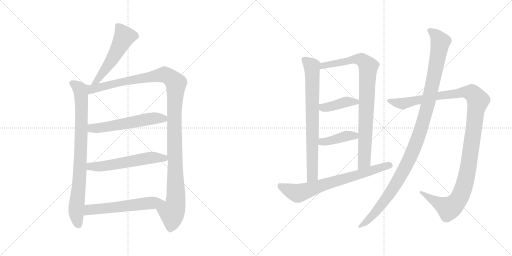
t = 0.00 s
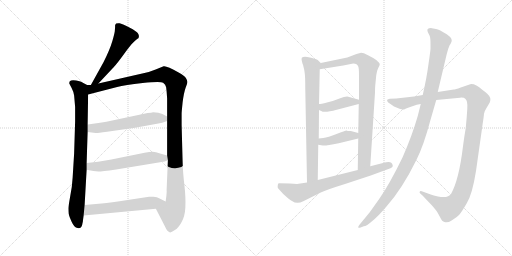
t = 2.25 s
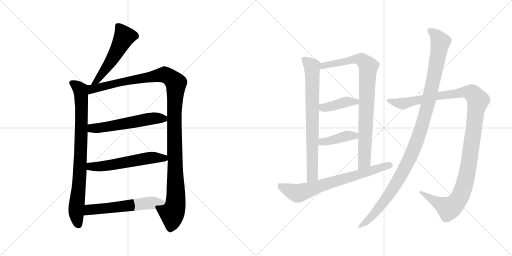
t = 4.50 s
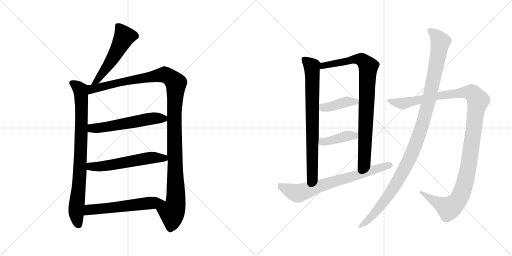
t = 6.75 s
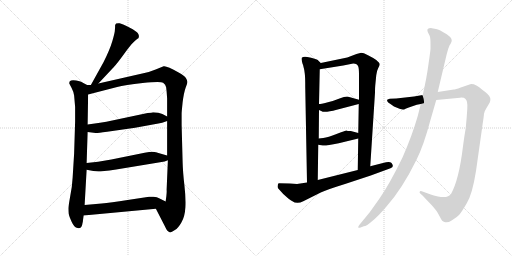
t = 9.01 s
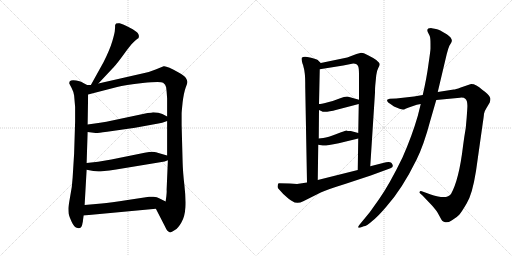
t = 11.26 s

The animated SVG that drew these frames (rendered in a browser with its animation timeline set to each time). Animation: 13 CSS @keyframes rules; one cycle of 11.26 s.

<svg version="1.1" viewBox="0 0 2048 1024" xmlns="http://www.w3.org/2000/svg">
  <g stroke="lightgray" stroke-dasharray="1,1" stroke-width="1" transform="scale(4, 4)">
    <line x1="0" y1="0" x2="256" y2="256"></line>
    <line x1="256" y1="0" x2="0" y2="256"></line>
    <line x1="128" y1="0" x2="128" y2="256"></line>
    <line x1="0" y1="128" x2="256" y2="128"></line>
    <line x1="256" y1="0" x2="512" y2="256"></line>
    <line x1="512" y1="0" x2="256" y2="256"></line>
    <line x1="384" y1="0" x2="384" y2="256"></line>
    <line x1="256" y1="128" x2="512" y2="128"></line>
  </g>
<g transform="scale(1, -1) translate(0, -850)">
   <style type="text/css">
    @keyframes keyframes0 {
      from {
       stroke: black;
       stroke-dashoffset: 535;
       stroke-width: 128;
       }
       64% {
       animation-timing-function: step-end;
       stroke: black;
       stroke-dashoffset: 0;
       stroke-width: 128;
       }
       to {
       stroke: black;
       stroke-width: 1024;
       }
       }
       #make-me-a-hanzi-animation-0 {
         animation: keyframes0 0.685384s both;
         animation-delay: 0.000000s;
         animation-timing-function: linear;
       }
    @keyframes keyframes1 {
      from {
       stroke: black;
       stroke-dashoffset: 841;
       stroke-width: 128;
       }
       73% {
       animation-timing-function: step-end;
       stroke: black;
       stroke-dashoffset: 0;
       stroke-width: 128;
       }
       to {
       stroke: black;
       stroke-width: 1024;
       }
       }
       #make-me-a-hanzi-animation-1 {
         animation: keyframes1 0.934408s both;
         animation-delay: 0.685384s;
         animation-timing-function: linear;
       }
    @keyframes keyframes2 {
      from {
       stroke: black;
       stroke-dashoffset: 1213;
       stroke-width: 128;
       }
       80% {
       animation-timing-function: step-end;
       stroke: black;
       stroke-dashoffset: 0;
       stroke-width: 128;
       }
       to {
       stroke: black;
       stroke-width: 1024;
       }
       }
       #make-me-a-hanzi-animation-2 {
         animation: keyframes2 1.237142s both;
         animation-delay: 1.619792s;
         animation-timing-function: linear;
       }
    @keyframes keyframes3 {
      from {
       stroke: black;
       stroke-dashoffset: 566;
       stroke-width: 128;
       }
       65% {
       animation-timing-function: step-end;
       stroke: black;
       stroke-dashoffset: 0;
       stroke-width: 128;
       }
       to {
       stroke: black;
       stroke-width: 1024;
       }
       }
       #make-me-a-hanzi-animation-3 {
         animation: keyframes3 0.710612s both;
         animation-delay: 2.856934s;
         animation-timing-function: linear;
       }
    @keyframes keyframes4 {
      from {
       stroke: black;
       stroke-dashoffset: 572;
       stroke-width: 128;
       }
       65% {
       animation-timing-function: step-end;
       stroke: black;
       stroke-dashoffset: 0;
       stroke-width: 128;
       }
       to {
       stroke: black;
       stroke-width: 1024;
       }
       }
       #make-me-a-hanzi-animation-4 {
         animation: keyframes4 0.715495s both;
         animation-delay: 3.567546s;
         animation-timing-function: linear;
       }
    @keyframes keyframes5 {
      from {
       stroke: black;
       stroke-dashoffset: 578;
       stroke-width: 128;
       }
       65% {
       animation-timing-function: step-end;
       stroke: black;
       stroke-dashoffset: 0;
       stroke-width: 128;
       }
       to {
       stroke: black;
       stroke-width: 1024;
       }
       }
       #make-me-a-hanzi-animation-5 {
         animation: keyframes5 0.720378s both;
         animation-delay: 4.283041s;
         animation-timing-function: linear;
       }
    @keyframes keyframes6 {
      from {
       stroke: black;
       stroke-dashoffset: 763;
       stroke-width: 128;
       }
       71% {
       animation-timing-function: step-end;
       stroke: black;
       stroke-dashoffset: 0;
       stroke-width: 128;
       }
       to {
       stroke: black;
       stroke-width: 1024;
       }
       }
       #make-me-a-hanzi-animation-6 {
         animation: keyframes6 0.870931s both;
         animation-delay: 5.003419s;
         animation-timing-function: linear;
       }
    @keyframes keyframes7 {
      from {
       stroke: black;
       stroke-dashoffset: 876;
       stroke-width: 128;
       }
       74% {
       animation-timing-function: step-end;
       stroke: black;
       stroke-dashoffset: 0;
       stroke-width: 128;
       }
       to {
       stroke: black;
       stroke-width: 1024;
       }
       }
       #make-me-a-hanzi-animation-7 {
         animation: keyframes7 0.962891s both;
         animation-delay: 5.874350s;
         animation-timing-function: linear;
       }
    @keyframes keyframes8 {
      from {
       stroke: black;
       stroke-dashoffset: 411;
       stroke-width: 128;
       }
       57% {
       animation-timing-function: step-end;
       stroke: black;
       stroke-dashoffset: 0;
       stroke-width: 128;
       }
       to {
       stroke: black;
       stroke-width: 1024;
       }
       }
       #make-me-a-hanzi-animation-8 {
         animation: keyframes8 0.584473s both;
         animation-delay: 6.837241s;
         animation-timing-function: linear;
       }
    @keyframes keyframes9 {
      from {
       stroke: black;
       stroke-dashoffset: 407;
       stroke-width: 128;
       }
       57% {
       animation-timing-function: step-end;
       stroke: black;
       stroke-dashoffset: 0;
       stroke-width: 128;
       }
       to {
       stroke: black;
       stroke-width: 1024;
       }
       }
       #make-me-a-hanzi-animation-9 {
         animation: keyframes9 0.581217s both;
         animation-delay: 7.421714s;
         animation-timing-function: linear;
       }
    @keyframes keyframes10 {
      from {
       stroke: black;
       stroke-dashoffset: 718;
       stroke-width: 128;
       }
       70% {
       animation-timing-function: step-end;
       stroke: black;
       stroke-dashoffset: 0;
       stroke-width: 128;
       }
       to {
       stroke: black;
       stroke-width: 1024;
       }
       }
       #make-me-a-hanzi-animation-10 {
         animation: keyframes10 0.834310s both;
         animation-delay: 8.002931s;
         animation-timing-function: linear;
       }
    @keyframes keyframes11 {
      from {
       stroke: black;
       stroke-dashoffset: 1217;
       stroke-width: 128;
       }
       80% {
       animation-timing-function: step-end;
       stroke: black;
       stroke-dashoffset: 0;
       stroke-width: 128;
       }
       to {
       stroke: black;
       stroke-width: 1024;
       }
       }
       #make-me-a-hanzi-animation-11 {
         animation: keyframes11 1.240397s both;
         animation-delay: 8.837241s;
         animation-timing-function: linear;
       }
    @keyframes keyframes12 {
      from {
       stroke: black;
       stroke-dashoffset: 1140;
       stroke-width: 128;
       }
       79% {
       animation-timing-function: step-end;
       stroke: black;
       stroke-dashoffset: 0;
       stroke-width: 128;
       }
       to {
       stroke: black;
       stroke-width: 1024;
       }
       }
       #make-me-a-hanzi-animation-12 {
         animation: keyframes12 1.177734s both;
         animation-delay: 10.077638s;
         animation-timing-function: linear;
       }
</style>
<path d="M 393.5 516.0 L 455.5 582.0 Q 469.5 597.0 500.5 640.0 Q 531.5 683.0 548.5 694.0 L 553.5 697.0 Q 554.5 698.0 555.5 704.0 Q 556.5 709.0 551.5 717.0 Q 547.5 724.0 517.5 740.0 Q 487.5 755.0 478.5 757.0 Q 470.5 758.0 464.5 756.0 Q 462.5 754.0 460.5 750.0 Q 460.5 739.0 459.5 730.0 Q 459.5 720.0 449.5 686.0 Q 439.5 652.0 414.5 602.0 L 363.5 510.0 C 348.5 484.0 372.5 494.0 393.5 516.0 Z" fill="lightgray"></path> 
<path d="M 348.5 510.0 L 329.5 520.0 Q 325.5 524.0 304.5 528.0 Q 284.5 532.0 278.5 524.0 Q 276.5 518.0 277.5 515.0 L 286.5 498.0 Q 293.5 485.0 296.5 468.0 L 300.5 422.0 L 300.5 364.0 L 296.5 236.0 L 290.5 139.0 Q 288.5 101.0 280.5 63.0 Q 273.5 24.0 273.5 16.0 Q 273.5 7.0 274.5 -4.0 Q 276.5 -15.0 286.5 -37.0 Q 296.5 -60.0 310.5 -62.0 Q 323.5 -66.0 328.5 -50.0 L 330.5 -40.0 Q 331.5 -38.0 331.5 -34.0 L 334.5 -12.0 L 338.5 30.0 L 346.5 171.0 L 346.5 198.0 L 350.5 322.0 L 350.5 352.0 L 352.5 472.0 C 352.5 502.0 353.5 508.0 348.5 510.0 Z" fill="lightgray"></path> 
<path d="M 573.5 557.0 L 393.5 516.0 L 363.5 510.0 L 348.5 510.0 C 318.5 507.0 323.5 464.0 352.5 472.0 L 468.5 502.0 Q 498.5 511.0 570.5 518.0 Q 642.5 525.0 652.5 519.0 Q 662.5 513.0 664.5 501.0 Q 666.5 488.0 668.5 456.0 L 668.5 384.0 L 668.5 366.0 L 668.5 228.0 L 671.5 209.0 L 666.5 91.0 Q 667.5 84.0 665.5 66.0 L 662.5 44.0 C 658.5 14.0 609.5 42.0 623.5 15.0 L 659.5 -55.0 Q 668.5 -76.0 678.5 -79.0 Q 682.5 -82.0 699.5 -70.0 Q 712.5 -63.0 725.5 -40.0 Q 739.5 -17.0 741.5 21.0 Q 743.5 58.0 737.5 110.0 Q 731.5 162.0 730.5 200.0 L 726.5 350.0 L 726.5 396.0 Q 726.5 402.0 730.5 441.0 Q 735.5 480.0 742.5 499.0 Q 750.5 518.0 749.5 523.0 Q 749.5 528.0 743.5 538.0 Q 737.5 548.0 714.5 560.0 Q 665.5 588.0 654.5 585.0 L 622.5 572.0 Q 601.5 563.0 573.5 557.0 Z" fill="lightgray"></path> 
<path d="M 350.5 322.0 L 382.5 318.0 Q 385.5 317.0 428.5 323.0 L 540.5 339.0 L 633.5 356.0 Q 646.5 358.0 668.5 366.0 C 689.5 373.0 689.5 373.0 668.5 384.0 L 649.5 394.0 Q 635.5 401.0 612.5 401.0 Q 606.5 399.0 590.5 398.0 L 425.5 363.0 Q 407.5 361.0 386.5 357.0 L 350.5 352.0 C 320.5 348.0 320.5 326.0 350.5 322.0 Z" fill="lightgray"></path> 
<path d="M 346.5 171.0 L 373.5 166.0 L 393.5 164.0 Q 405.5 164.0 464.5 172.0 L 658.5 204.0 L 671.5 209.0 C 698.5 219.0 697.5 220.0 668.5 228.0 L 640.5 236.0 Q 622.5 243.0 610.5 243.0 Q 598.5 243.0 578.5 239.0 L 445.5 212.0 L 392.5 203.0 L 346.5 198.0 C 316.5 195.0 317.5 176.0 346.5 171.0 Z" fill="lightgray"></path> 
<path d="M 334.5 -12.0 L 623.5 15.0 C 653.5 18.0 689.5 31.0 662.5 44.0 L 638.5 56.0 Q 628.5 62.0 613.5 63.0 Q 599.5 64.0 596.5 63.0 L 510.5 50.0 Q 441.5 39.0 406.5 36.0 L 338.5 30.0 C 308.5 27.0 304.5 -15.0 334.5 -12.0 Z" fill="lightgray"></path> 
<path d="M 1283.0 598.5 L 1271.0 610.5 Q 1266.0 614.5 1240.0 620.5 Q 1214.0 626.5 1207.0 619.5 Q 1205.0 614.5 1208.0 603.5 Q 1211.0 591.5 1212.0 591.5 Q 1218.0 569.5 1219.0 556.5 Q 1221.0 542.5 1221.0 500.5 L 1228.0 120.5 C 1229.0 90.5 1271.0 100.5 1271.0 130.5 L 1273.0 271.5 L 1275.0 296.5 L 1276.0 410.5 L 1276.0 434.5 L 1279.0 573.5 C 1280.0 601.5 1286.0 595.5 1283.0 598.5 Z" fill="lightgray"></path> 
<path d="M 1501.0 508.5 L 1505.0 549.5 Q 1507.0 567.5 1513.0 578.5 Q 1519.0 588.5 1519.0 593.5 Q 1519.0 598.5 1505.0 610.5 Q 1494.0 618.5 1472.0 629.5 Q 1450.0 640.5 1441.0 638.5 L 1426.0 634.5 L 1389.0 620.5 L 1283.0 598.5 C 1254.0 592.5 1249.0 568.5 1279.0 573.5 L 1373.0 588.5 L 1413.0 596.5 Q 1429.0 596.5 1433.0 584.5 Q 1436.0 578.5 1436.0 548.5 L 1436.0 451.5 L 1435.0 434.5 L 1433.0 318.5 L 1433.0 296.5 L 1431.0 170.5 C 1431.0 140.5 1479.0 155.5 1481.0 185.5 L 1500.0 480.5 Q 1500.0 500.5 1501.0 508.5 Z" fill="lightgray"></path> 
<path d="M 1276.0 410.5 L 1285.0 406.5 Q 1296.0 397.5 1347.0 411.5 L 1435.0 434.5 C 1464.0 442.5 1465.0 443.5 1436.0 451.5 L 1393.0 463.5 Q 1382.0 465.5 1358.0 456.5 Q 1334.0 446.5 1308.0 440.5 Q 1283.0 434.5 1276.0 434.5 C 1246.0 431.5 1249.0 422.5 1276.0 410.5 Z" fill="lightgray"></path> 
<path d="M 1273.0 271.5 L 1291.0 268.5 Q 1297.0 265.5 1355.0 277.5 L 1433.0 296.5 C 1462.0 303.5 1462.0 310.5 1433.0 318.5 L 1403.0 326.5 Q 1388.0 326.5 1386.0 328.5 Q 1381.0 328.5 1346.0 314.5 Q 1312.0 300.5 1293.0 298.5 L 1275.0 296.5 C 1245.0 293.5 1243.0 276.5 1273.0 271.5 Z" fill="lightgray"></path> 
<path d="M 1228.0 120.5 L 1188.0 114.5 L 1159.0 116.5 L 1115.0 117.5 Q 1111.0 116.5 1111.0 108.5 Q 1109.0 101.5 1113.0 96.5 L 1133.0 74.5 Q 1156.0 53.5 1168.0 46.5 Q 1188.0 31.5 1213.0 45.5 L 1283.0 80.5 Q 1306.0 91.5 1380.0 114.5 L 1483.0 148.5 L 1562.0 177.5 Q 1573.0 181.5 1571.0 188.5 Q 1570.0 194.5 1565.0 199.5 Q 1557.0 204.5 1532.0 198.5 L 1481.0 185.5 L 1431.0 170.5 L 1271.0 130.5 L 1228.0 120.5 Z" fill="lightgray"></path> 
<path d="M 1691.0 470.5 L 1656.0 464.5 L 1585.0 456.5 L 1559.0 455.5 Q 1552.0 454.5 1549.0 451.5 Q 1547.0 447.5 1551.0 442.5 Q 1556.0 437.5 1559.0 436.5 L 1576.0 424.5 L 1598.0 415.5 Q 1614.0 409.5 1620.0 414.5 Q 1627.0 418.5 1635.0 420.5 L 1667.0 431.5 L 1683.0 434.5 L 1745.0 450.5 L 1840.0 459.5 Q 1856.0 460.5 1861.0 455.5 Q 1872.0 447.5 1869.0 413.5 Q 1867.0 378.5 1863.0 338.5 Q 1857.0 304.5 1852.0 265.5 Q 1836.0 131.5 1804.0 74.5 Q 1792.0 56.5 1752.0 64.5 Q 1733.0 68.5 1723.0 72.5 L 1687.0 85.5 Q 1680.0 87.5 1679.0 83.5 Q 1676.0 80.5 1682.0 75.5 L 1690.0 68.5 L 1729.0 27.5 Q 1745.0 8.5 1750.0 0.5 L 1761.0 -19.5 Q 1768.0 -35.5 1778.0 -37.5 Q 1789.0 -43.5 1808.0 -30.5 Q 1828.0 -18.5 1837.0 -8.5 Q 1846.0 1.5 1867.0 37.5 Q 1889.0 72.5 1904.0 166.5 L 1931.0 357.5 Q 1935.0 383.5 1936.0 395.5 Q 1938.0 406.5 1946.0 418.5 L 1959.0 440.5 Q 1963.0 452.5 1961.0 458.5 Q 1960.0 464.5 1950.0 474.5 Q 1940.0 484.5 1929.0 491.5 Q 1901.0 516.5 1881.0 513.5 L 1843.0 500.5 Q 1821.0 492.5 1815.0 492.5 L 1751.0 482.5 L 1691.0 470.5 Z" fill="lightgray"></path> 
<path d="M 1722.0 675.5 L 1722.0 656.5 Q 1722.0 648.5 1714.0 594.5 Q 1707.0 540.5 1691.0 470.5 L 1683.0 434.5 L 1671.0 386.5 Q 1648.0 306.5 1610.0 220.5 Q 1557.0 111.5 1516.0 53.5 L 1479.0 1.5 L 1437.0 -49.5 Q 1432.0 -56.5 1433.0 -59.5 Q 1434.0 -62.5 1445.0 -58.5 L 1455.0 -54.5 Q 1466.0 -54.5 1489.0 -33.5 Q 1511.0 -16.5 1545.0 23.5 Q 1608.0 93.5 1666.0 211.5 Q 1695.0 269.5 1721.0 367.5 L 1745.0 450.5 L 1751.0 482.5 L 1787.0 634.5 L 1793.0 655.5 Q 1798.0 671.5 1803.0 676.5 Q 1817.0 693.5 1787.0 713.5 Q 1757.0 732.5 1744.0 734.5 L 1727.0 737.5 Q 1704.0 738.5 1711.0 722.5 L 1719.0 706.5 Q 1722.0 698.5 1722.0 675.5 Z" fill="lightgray"></path> 
      <clipPath id="make-me-a-hanzi-clip-0">
      <path d="M 393.5 516.0 L 455.5 582.0 Q 469.5 597.0 500.5 640.0 Q 531.5 683.0 548.5 694.0 L 553.5 697.0 Q 554.5 698.0 555.5 704.0 Q 556.5 709.0 551.5 717.0 Q 547.5 724.0 517.5 740.0 Q 487.5 755.0 478.5 757.0 Q 470.5 758.0 464.5 756.0 Q 462.5 754.0 460.5 750.0 Q 460.5 739.0 459.5 730.0 Q 459.5 720.0 449.5 686.0 Q 439.5 652.0 414.5 602.0 L 363.5 510.0 C 348.5 484.0 372.5 494.0 393.5 516.0 Z" fill="lightgray"></path>
      </clipPath>
      <path clip-path="url(#make-me-a-hanzi-clip-0)" d="M 472.5 747.0 L 496.5 702.0 L 434.5 591.0 L 390.5 529.0 L 370.5 515.0 " fill="none" id="make-me-a-hanzi-animation-0" stroke-dasharray="407 814" stroke-linecap="round"></path>

      <clipPath id="make-me-a-hanzi-clip-1">
      <path d="M 348.5 510.0 L 329.5 520.0 Q 325.5 524.0 304.5 528.0 Q 284.5 532.0 278.5 524.0 Q 276.5 518.0 277.5 515.0 L 286.5 498.0 Q 293.5 485.0 296.5 468.0 L 300.5 422.0 L 300.5 364.0 L 296.5 236.0 L 290.5 139.0 Q 288.5 101.0 280.5 63.0 Q 273.5 24.0 273.5 16.0 Q 273.5 7.0 274.5 -4.0 Q 276.5 -15.0 286.5 -37.0 Q 296.5 -60.0 310.5 -62.0 Q 323.5 -66.0 328.5 -50.0 L 330.5 -40.0 Q 331.5 -38.0 331.5 -34.0 L 334.5 -12.0 L 338.5 30.0 L 346.5 171.0 L 346.5 198.0 L 350.5 322.0 L 350.5 352.0 L 352.5 472.0 C 352.5 502.0 353.5 508.0 348.5 510.0 Z" fill="lightgray"></path>
      </clipPath>
      <path clip-path="url(#make-me-a-hanzi-clip-1)" d="M 287.5 518.0 L 314.5 499.0 L 324.5 475.0 L 322.5 222.0 L 304.5 3.0 L 314.5 -49.0 " fill="none" id="make-me-a-hanzi-animation-1" stroke-dasharray="713 1426" stroke-linecap="round"></path>

      <clipPath id="make-me-a-hanzi-clip-2">
      <path d="M 573.5 557.0 L 393.5 516.0 L 363.5 510.0 L 348.5 510.0 C 318.5 507.0 323.5 464.0 352.5 472.0 L 468.5 502.0 Q 498.5 511.0 570.5 518.0 Q 642.5 525.0 652.5 519.0 Q 662.5 513.0 664.5 501.0 Q 666.5 488.0 668.5 456.0 L 668.5 384.0 L 668.5 366.0 L 668.5 228.0 L 671.5 209.0 L 666.5 91.0 Q 667.5 84.0 665.5 66.0 L 662.5 44.0 C 658.5 14.0 609.5 42.0 623.5 15.0 L 659.5 -55.0 Q 668.5 -76.0 678.5 -79.0 Q 682.5 -82.0 699.5 -70.0 Q 712.5 -63.0 725.5 -40.0 Q 739.5 -17.0 741.5 21.0 Q 743.5 58.0 737.5 110.0 Q 731.5 162.0 730.5 200.0 L 726.5 350.0 L 726.5 396.0 Q 726.5 402.0 730.5 441.0 Q 735.5 480.0 742.5 499.0 Q 750.5 518.0 749.5 523.0 Q 749.5 528.0 743.5 538.0 Q 737.5 548.0 714.5 560.0 Q 665.5 588.0 654.5 585.0 L 622.5 572.0 Q 601.5 563.0 573.5 557.0 Z" fill="lightgray"></path>
      </clipPath>
      <path clip-path="url(#make-me-a-hanzi-clip-2)" d="M 358.5 479.0 L 374.5 496.0 L 649.5 551.0 L 674.5 545.0 L 703.5 517.0 L 697.5 327.0 L 703.5 53.0 L 697.5 16.0 L 687.5 0.0 L 680.5 -66.0 " fill="none" id="make-me-a-hanzi-animation-2" stroke-dasharray="1085 2170" stroke-linecap="round"></path>

      <clipPath id="make-me-a-hanzi-clip-3">
      <path d="M 350.5 322.0 L 382.5 318.0 Q 385.5 317.0 428.5 323.0 L 540.5 339.0 L 633.5 356.0 Q 646.5 358.0 668.5 366.0 C 689.5 373.0 689.5 373.0 668.5 384.0 L 649.5 394.0 Q 635.5 401.0 612.5 401.0 Q 606.5 399.0 590.5 398.0 L 425.5 363.0 Q 407.5 361.0 386.5 357.0 L 350.5 352.0 C 320.5 348.0 320.5 326.0 350.5 322.0 Z" fill="lightgray"></path>
      </clipPath>
      <path clip-path="url(#make-me-a-hanzi-clip-3)" d="M 356.5 330.0 L 368.5 337.0 L 413.5 339.0 L 599.5 375.0 L 660.5 380.0 " fill="none" id="make-me-a-hanzi-animation-3" stroke-dasharray="438 876" stroke-linecap="round"></path>

      <clipPath id="make-me-a-hanzi-clip-4">
      <path d="M 346.5 171.0 L 373.5 166.0 L 393.5 164.0 Q 405.5 164.0 464.5 172.0 L 658.5 204.0 L 671.5 209.0 C 698.5 219.0 697.5 220.0 668.5 228.0 L 640.5 236.0 Q 622.5 243.0 610.5 243.0 Q 598.5 243.0 578.5 239.0 L 445.5 212.0 L 392.5 203.0 L 346.5 198.0 C 316.5 195.0 317.5 176.0 346.5 171.0 Z" fill="lightgray"></path>
      </clipPath>
      <path clip-path="url(#make-me-a-hanzi-clip-4)" d="M 354.5 191.0 L 362.5 184.0 L 390.5 183.0 L 614.5 220.0 L 655.5 218.0 L 662.5 212.0 " fill="none" id="make-me-a-hanzi-animation-4" stroke-dasharray="444 888" stroke-linecap="round"></path>

      <clipPath id="make-me-a-hanzi-clip-5">
      <path d="M 334.5 -12.0 L 623.5 15.0 C 653.5 18.0 689.5 31.0 662.5 44.0 L 638.5 56.0 Q 628.5 62.0 613.5 63.0 Q 599.5 64.0 596.5 63.0 L 510.5 50.0 Q 441.5 39.0 406.5 36.0 L 338.5 30.0 C 308.5 27.0 304.5 -15.0 334.5 -12.0 Z" fill="lightgray"></path>
      </clipPath>
      <path clip-path="url(#make-me-a-hanzi-clip-5)" d="M 341.5 -6.0 L 357.5 11.0 L 654.5 44.0 " fill="none" id="make-me-a-hanzi-animation-5" stroke-dasharray="450 900" stroke-linecap="round"></path>

      <clipPath id="make-me-a-hanzi-clip-6">
      <path d="M 1283.0 598.5 L 1271.0 610.5 Q 1266.0 614.5 1240.0 620.5 Q 1214.0 626.5 1207.0 619.5 Q 1205.0 614.5 1208.0 603.5 Q 1211.0 591.5 1212.0 591.5 Q 1218.0 569.5 1219.0 556.5 Q 1221.0 542.5 1221.0 500.5 L 1228.0 120.5 C 1229.0 90.5 1271.0 100.5 1271.0 130.5 L 1273.0 271.5 L 1275.0 296.5 L 1276.0 410.5 L 1276.0 434.5 L 1279.0 573.5 C 1280.0 601.5 1286.0 595.5 1283.0 598.5 Z" fill="lightgray"></path>
      </clipPath>
      <path clip-path="url(#make-me-a-hanzi-clip-6)" d="M 1213.0 615.5 L 1248.0 584.5 L 1250.0 550.5 L 1250.0 154.5 L 1234.0 128.5 " fill="none" id="make-me-a-hanzi-animation-6" stroke-dasharray="635 1270" stroke-linecap="round"></path>

      <clipPath id="make-me-a-hanzi-clip-7">
      <path d="M 1501.0 508.5 L 1505.0 549.5 Q 1507.0 567.5 1513.0 578.5 Q 1519.0 588.5 1519.0 593.5 Q 1519.0 598.5 1505.0 610.5 Q 1494.0 618.5 1472.0 629.5 Q 1450.0 640.5 1441.0 638.5 L 1426.0 634.5 L 1389.0 620.5 L 1283.0 598.5 C 1254.0 592.5 1249.0 568.5 1279.0 573.5 L 1373.0 588.5 L 1413.0 596.5 Q 1429.0 596.5 1433.0 584.5 Q 1436.0 578.5 1436.0 548.5 L 1436.0 451.5 L 1435.0 434.5 L 1433.0 318.5 L 1433.0 296.5 L 1431.0 170.5 C 1431.0 140.5 1479.0 155.5 1481.0 185.5 L 1500.0 480.5 Q 1500.0 500.5 1501.0 508.5 Z" fill="lightgray"></path>
      </clipPath>
      <path clip-path="url(#make-me-a-hanzi-clip-7)" d="M 1286.0 578.5 L 1294.0 589.5 L 1427.0 614.5 L 1454.0 606.5 L 1473.0 584.5 L 1457.0 209.5 L 1435.0 178.5 " fill="none" id="make-me-a-hanzi-animation-7" stroke-dasharray="748 1496" stroke-linecap="round"></path>

      <clipPath id="make-me-a-hanzi-clip-8">
      <path d="M 1276.0 410.5 L 1285.0 406.5 Q 1296.0 397.5 1347.0 411.5 L 1435.0 434.5 C 1464.0 442.5 1465.0 443.5 1436.0 451.5 L 1393.0 463.5 Q 1382.0 465.5 1358.0 456.5 Q 1334.0 446.5 1308.0 440.5 Q 1283.0 434.5 1276.0 434.5 C 1246.0 431.5 1249.0 422.5 1276.0 410.5 Z" fill="lightgray"></path>
      </clipPath>
      <path clip-path="url(#make-me-a-hanzi-clip-8)" d="M 1280.0 428.5 L 1295.0 420.5 L 1312.0 421.5 L 1388.0 443.5 L 1423.0 442.5 L 1427.0 447.5 " fill="none" id="make-me-a-hanzi-animation-8" stroke-dasharray="283 566" stroke-linecap="round"></path>

      <clipPath id="make-me-a-hanzi-clip-9">
      <path d="M 1273.0 271.5 L 1291.0 268.5 Q 1297.0 265.5 1355.0 277.5 L 1433.0 296.5 C 1462.0 303.5 1462.0 310.5 1433.0 318.5 L 1403.0 326.5 Q 1388.0 326.5 1386.0 328.5 Q 1381.0 328.5 1346.0 314.5 Q 1312.0 300.5 1293.0 298.5 L 1275.0 296.5 C 1245.0 293.5 1243.0 276.5 1273.0 271.5 Z" fill="lightgray"></path>
      </clipPath>
      <path clip-path="url(#make-me-a-hanzi-clip-9)" d="M 1279.0 277.5 L 1379.0 305.5 L 1406.0 308.5 L 1425.0 302.5 " fill="none" id="make-me-a-hanzi-animation-9" stroke-dasharray="279 558" stroke-linecap="round"></path>

      <clipPath id="make-me-a-hanzi-clip-10">
      <path d="M 1228.0 120.5 L 1188.0 114.5 L 1159.0 116.5 L 1115.0 117.5 Q 1111.0 116.5 1111.0 108.5 Q 1109.0 101.5 1113.0 96.5 L 1133.0 74.5 Q 1156.0 53.5 1168.0 46.5 Q 1188.0 31.5 1213.0 45.5 L 1283.0 80.5 Q 1306.0 91.5 1380.0 114.5 L 1483.0 148.5 L 1562.0 177.5 Q 1573.0 181.5 1571.0 188.5 Q 1570.0 194.5 1565.0 199.5 Q 1557.0 204.5 1532.0 198.5 L 1481.0 185.5 L 1431.0 170.5 L 1271.0 130.5 L 1228.0 120.5 Z" fill="lightgray"></path>
      </clipPath>
      <path clip-path="url(#make-me-a-hanzi-clip-10)" d="M 1122.0 108.5 L 1129.0 100.5 L 1191.0 76.5 L 1559.0 189.5 " fill="none" id="make-me-a-hanzi-animation-10" stroke-dasharray="590 1180" stroke-linecap="round"></path>

      <clipPath id="make-me-a-hanzi-clip-11">
      <path d="M 1691.0 470.5 L 1656.0 464.5 L 1585.0 456.5 L 1559.0 455.5 Q 1552.0 454.5 1549.0 451.5 Q 1547.0 447.5 1551.0 442.5 Q 1556.0 437.5 1559.0 436.5 L 1576.0 424.5 L 1598.0 415.5 Q 1614.0 409.5 1620.0 414.5 Q 1627.0 418.5 1635.0 420.5 L 1667.0 431.5 L 1683.0 434.5 L 1745.0 450.5 L 1840.0 459.5 Q 1856.0 460.5 1861.0 455.5 Q 1872.0 447.5 1869.0 413.5 Q 1867.0 378.5 1863.0 338.5 Q 1857.0 304.5 1852.0 265.5 Q 1836.0 131.5 1804.0 74.5 Q 1792.0 56.5 1752.0 64.5 Q 1733.0 68.5 1723.0 72.5 L 1687.0 85.5 Q 1680.0 87.5 1679.0 83.5 Q 1676.0 80.5 1682.0 75.5 L 1690.0 68.5 L 1729.0 27.5 Q 1745.0 8.5 1750.0 0.5 L 1761.0 -19.5 Q 1768.0 -35.5 1778.0 -37.5 Q 1789.0 -43.5 1808.0 -30.5 Q 1828.0 -18.5 1837.0 -8.5 Q 1846.0 1.5 1867.0 37.5 Q 1889.0 72.5 1904.0 166.5 L 1931.0 357.5 Q 1935.0 383.5 1936.0 395.5 Q 1938.0 406.5 1946.0 418.5 L 1959.0 440.5 Q 1963.0 452.5 1961.0 458.5 Q 1960.0 464.5 1950.0 474.5 Q 1940.0 484.5 1929.0 491.5 Q 1901.0 516.5 1881.0 513.5 L 1843.0 500.5 Q 1821.0 492.5 1815.0 492.5 L 1751.0 482.5 L 1691.0 470.5 Z" fill="lightgray"></path>
      </clipPath>
      <path clip-path="url(#make-me-a-hanzi-clip-11)" d="M 1556.0 448.5 L 1614.0 436.5 L 1746.0 466.5 L 1871.0 481.5 L 1891.0 475.5 L 1912.0 446.5 L 1862.0 126.5 L 1831.0 47.5 L 1811.0 26.5 L 1793.0 17.5 L 1684.0 80.5 " fill="none" id="make-me-a-hanzi-animation-11" stroke-dasharray="1089 2178" stroke-linecap="round"></path>

      <clipPath id="make-me-a-hanzi-clip-12">
      <path d="M 1722.0 675.5 L 1722.0 656.5 Q 1722.0 648.5 1714.0 594.5 Q 1707.0 540.5 1691.0 470.5 L 1683.0 434.5 L 1671.0 386.5 Q 1648.0 306.5 1610.0 220.5 Q 1557.0 111.5 1516.0 53.5 L 1479.0 1.5 L 1437.0 -49.5 Q 1432.0 -56.5 1433.0 -59.5 Q 1434.0 -62.5 1445.0 -58.5 L 1455.0 -54.5 Q 1466.0 -54.5 1489.0 -33.5 Q 1511.0 -16.5 1545.0 23.5 Q 1608.0 93.5 1666.0 211.5 Q 1695.0 269.5 1721.0 367.5 L 1745.0 450.5 L 1751.0 482.5 L 1787.0 634.5 L 1793.0 655.5 Q 1798.0 671.5 1803.0 676.5 Q 1817.0 693.5 1787.0 713.5 Q 1757.0 732.5 1744.0 734.5 L 1727.0 737.5 Q 1704.0 738.5 1711.0 722.5 L 1719.0 706.5 Q 1722.0 698.5 1722.0 675.5 Z" fill="lightgray"></path>
      </clipPath>
      <path clip-path="url(#make-me-a-hanzi-clip-12)" d="M 1721.0 727.5 L 1742.0 710.5 L 1761.0 683.5 L 1716.0 451.5 L 1668.0 288.5 L 1630.0 199.5 L 1566.0 86.5 L 1493.0 -9.5 L 1439.0 -55.5 " fill="none" id="make-me-a-hanzi-animation-12" stroke-dasharray="1012 2024" stroke-linecap="round"></path>

</g>
</svg>
